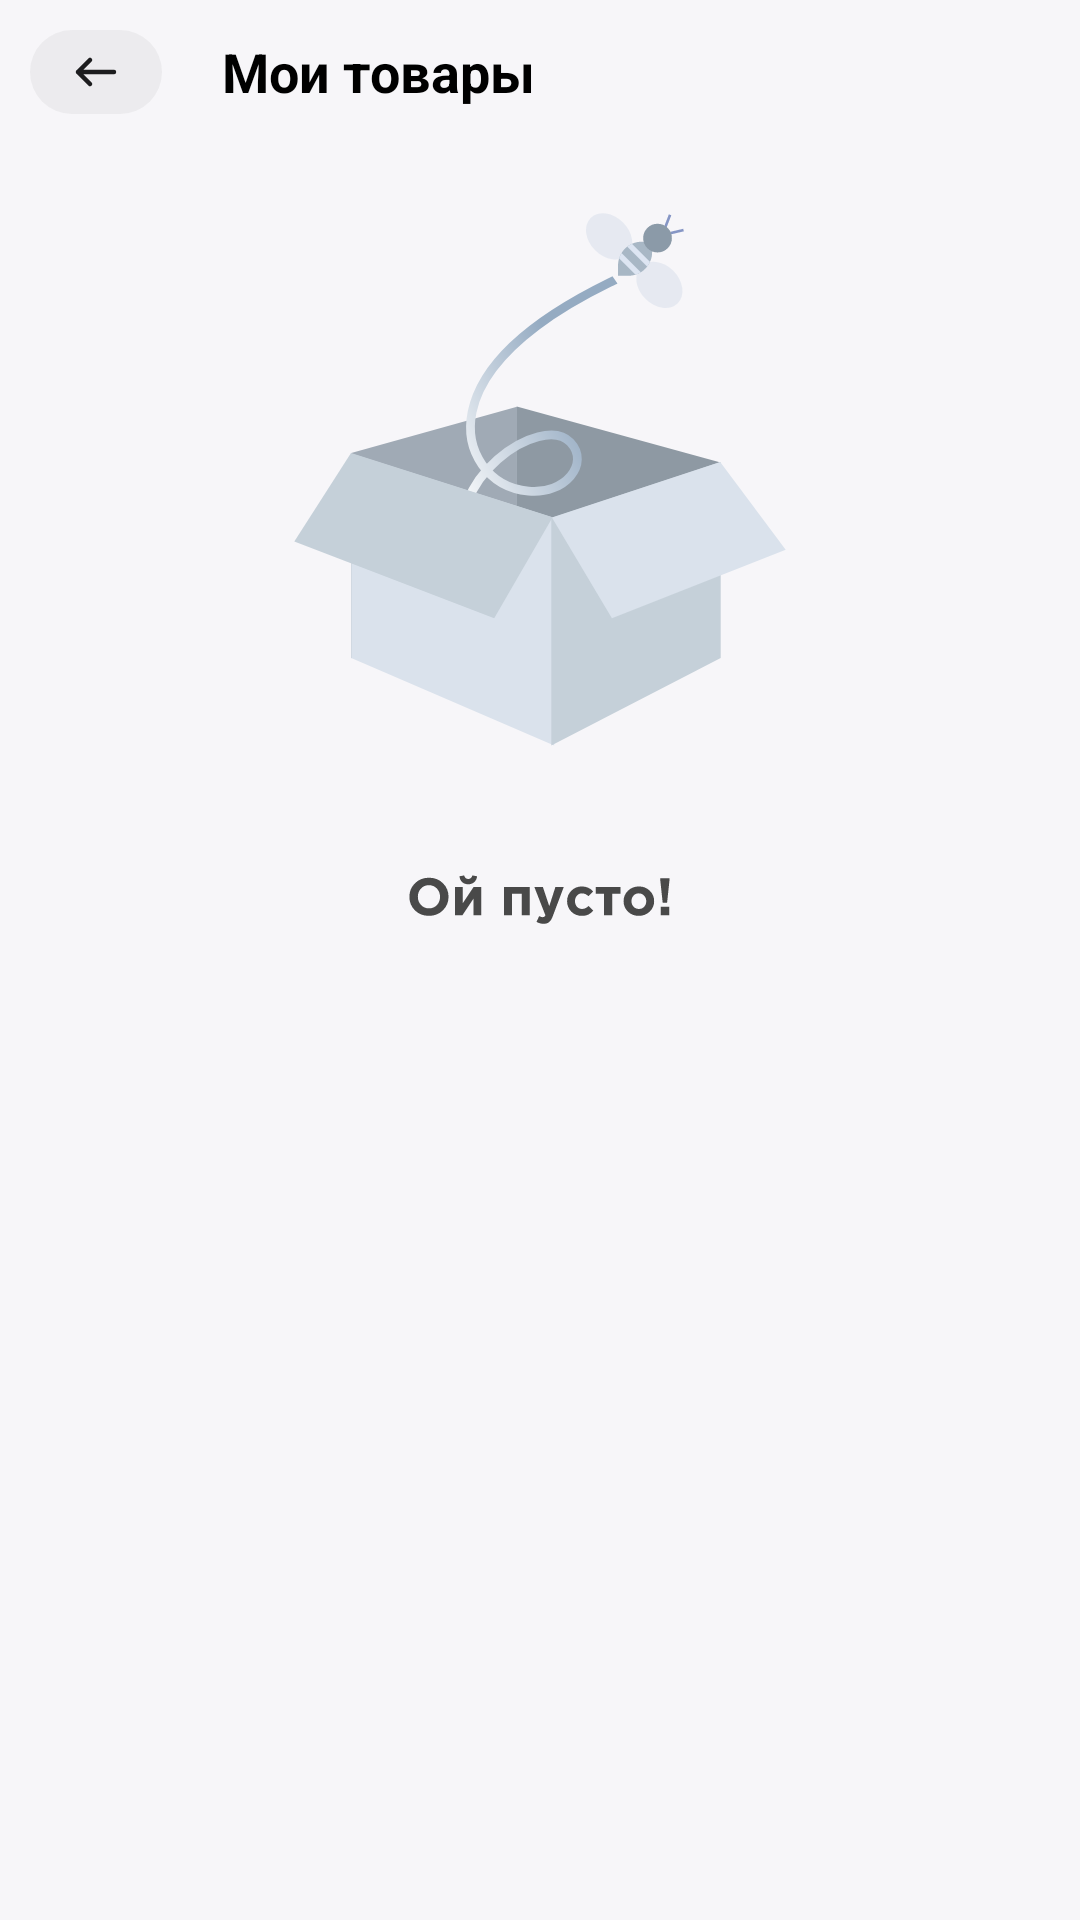

Here is an Android app screen rendered from its layout file. Give the layout XML and the strings, colors and styles it references.
<!-- AndroidManifest.xml: application theme Theme.TokenAndMedia -->
<!-- res/layout/fragment_my_products.xml -->
<?xml version="1.0" encoding="utf-8"?>
<LinearLayout xmlns:android="http://schemas.android.com/apk/res/android"
    xmlns:app="http://schemas.android.com/apk/res-auto"
    xmlns:tools="http://schemas.android.com/tools"
    android:layout_width="match_parent"
    android:layout_height="match_parent"
    android:orientation="vertical"
    android:background="@color/background_main"
    tools:context=".ui.mainFragments.MyProductsFragment">

    <LinearLayout
        android:layout_width="match_parent"
        android:layout_height="wrap_content"
        android:layout_marginTop="10dp"
        android:layout_marginStart="10dp"
        android:orientation="horizontal">

        <ImageButton
            android:id="@+id/back_button"
            android:layout_width="wrap_content"
            android:layout_height="wrap_content"
            android:layout_gravity="start"
            android:background="@drawable/rounded_corners"
            android:src="@drawable/back" />

        <TextView
            android:id="@+id/textView4"
            android:layout_width="wrap_content"
            android:layout_height="wrap_content"
            android:layout_gravity="center"
            android:layout_marginStart="20dp"
            android:text="Мои товары"
            android:textColor="@color/black"
            android:textSize="18sp"
            android:textStyle="bold" />
    </LinearLayout>

    <androidx.recyclerview.widget.RecyclerView
        android:id="@+id/recyclerViewFavorites"
        android:layout_width="match_parent"
        android:layout_height="wrap_content"
        android:layout_margin="15dp"/>

    <ImageView
        android:id="@+id/empty"
        android:layout_width="340dp"
        android:layout_height="240dp"
        android:layout_gravity="center_horizontal"
        android:src="@drawable/empty_icon" />


</LinearLayout>
<!-- resources referenced by this layout -->
<resources>
  <color name="background_main">#F7F6F9</color>
  <color name="black">#FF000000</color>
  <!-- drawable back (drawable) -->
  <vector xmlns:android="http://schemas.android.com/apk/res/android"
      android:width="44dp"
      android:height="28dp"
      android:viewportWidth="44"
      android:viewportHeight="28">
    <path
        android:pathData="M14,0L30,0A14,14 0,0 1,44 14L44,14A14,14 0,0 1,30 28L14,28A14,14 0,0 1,0 14L0,14A14,14 0,0 1,14 0z"
        android:fillColor="#C0C0C0"
        android:fillAlpha="0.2"/>
    <path
        android:pathData="M20,10L16,14M16,14L20,18M16,14L28,14"
        android:strokeLineJoin="round"
        android:strokeWidth="1.5"
        android:fillColor="#00000000"
        android:strokeColor="#1D1D1F"
        android:strokeLineCap="round"/>
  </vector>
  <!-- drawable empty_icon: vector/xml drawable (drawable, 6389 chars, omitted) -->
  <style name="Theme.TokenAndMedia" parent="Theme.MaterialComponents.Light.NoActionBar">
          
          <item name="colorPrimary">@color/purple_500</item>
          <item name="colorPrimaryVariant">@color/purple_700</item>
          <item name="colorOnPrimary">@color/teal_200</item>
          
          <item name="colorSecondary">@color/teal_200</item>
          <item name="colorSecondaryVariant">@color/teal_700</item>
          <item name="colorOnSecondary">@color/black</item>
          
          <item name="android:statusBarColor">@color/white</item>
          <item name="android:windowLightStatusBar" tools:targetApi="33">true</item>
          
      </style>
  <color name="purple_500">#FF6200EE</color>
  <color name="purple_700">#FF3700B3</color>
  <color name="teal_200">#FF03DAC5</color>
  <color name="teal_700">#FF018786</color>
  <color name="white">#FFFFFFFF</color>
</resources>
